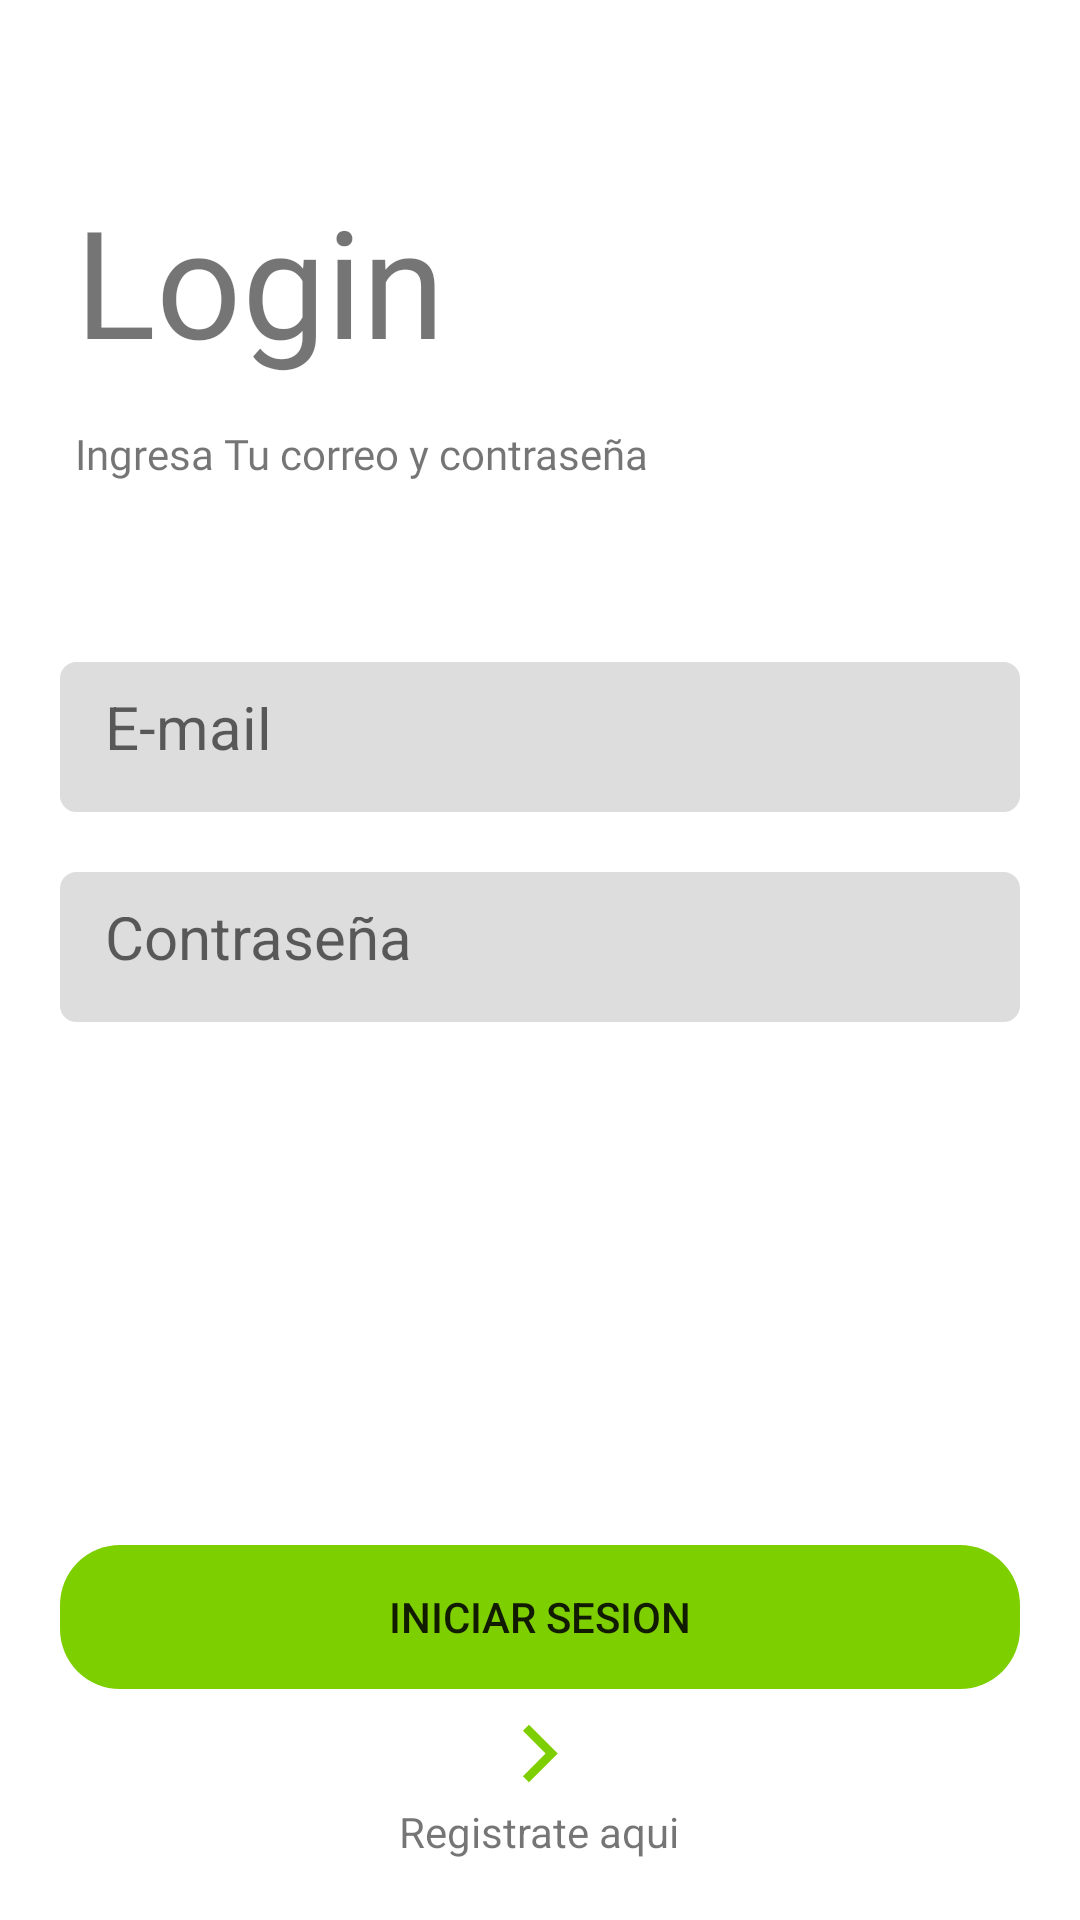

This screen was rendered from an Android layout file. Write that file and the resources it references.
<!-- AndroidManifest.xml: application theme Theme.Manda2 -->
<!-- res/layout/activity_main.xml -->
<?xml version="1.0" encoding="utf-8"?>
<androidx.coordinatorlayout.widget.CoordinatorLayout xmlns:android="http://schemas.android.com/apk/res/android"
    xmlns:app="http://schemas.android.com/apk/res-auto"
    xmlns:tools="http://schemas.android.com/tools"
    android:layout_width="match_parent"
    android:layout_height="match_parent"
    tools:context=".Activities.MainActivity">

    <LinearLayout
        android:layout_width="match_parent"
        android:layout_height="match_parent"
        android:orientation="vertical">

        <TextView
            android:layout_width="wrap_content"
            android:layout_height="wrap_content"
            android:text="Login"
            android:textSize="50sp"
            android:layout_marginTop="60dp"
            android:layout_marginLeft="25dp"
            android:fontFamily="@font/indigo_daisy"/>
        <TextView
            android:layout_width="wrap_content"
            android:layout_height="wrap_content"
            android:text="Ingresa Tu correo y contraseña"
            android:layout_marginLeft="25dp"
            android:layout_marginTop="15dp"
            android:fontFamily="@font/roboto_regular"/>

        <EditText
            android:layout_width="match_parent"
            android:layout_height="50dp"
            android:hint="E-mail"
            android:layout_marginLeft="20dp"
            android:layout_marginRight="20dp"
            android:layout_marginTop="60dp"
            android:inputType="textEmailAddress"
            android:background="@drawable/edidtex_custom"
            android:padding="15dp"
            android:textSize="20sp"/>

        <EditText
            android:layout_width="match_parent"
            android:layout_height="50dp"
            android:layout_marginLeft="20dp"
            android:layout_marginTop="20dp"
            android:layout_marginRight="20dp"
            android:hint="Contraseña"
            android:inputType="textPassword"
            android:padding="15dp"
            android:background="@drawable/edidtex_custom"
            android:textSize="20sp" />
    </LinearLayout>

    <LinearLayout
        android:layout_width="match_parent"
        android:layout_height="wrap_content"
        android:orientation="vertical"
        android:layout_gravity="bottom"
        android:gravity="center">

        <Button
            android:id="@+id/inicio_sesion"
            android:layout_width="match_parent"
            android:layout_height="wrap_content"
            android:text="Iniciar Sesion"
            android:layout_marginRight="20dp"
            android:layout_marginLeft="20dp"
            android:layout_marginTop="260dp"
            android:backgroundTint="@color/green"
            android:background="@drawable/round_button"/>

        <ImageView
            android:id="@+id/imageview_go_to_register"
            android:layout_width="30dp"
            android:layout_height="23dp"
            android:layout_marginTop="10dp"
            android:layout_marginBottom="5dp"
            android:src="@drawable/ic_arrow_right" />

        <TextView
            android:layout_width="wrap_content"
            android:layout_height="wrap_content"
            android:text="Registrate aqui"
            android:layout_marginBottom="20dp"/>

    </LinearLayout>

</androidx.coordinatorlayout.widget.CoordinatorLayout>
<!-- resources referenced by this layout -->
<resources>
  <color name="green">#7ECF00</color>
  <!-- drawable edidtex_custom (drawable) -->
  <?xml version="1.0" encoding="utf-8"?>
  <shape
      xmlns:android="http://schemas.android.com/apk/res/android"
      android:shape="rectangle"
      android:padding="10dp">
  
      <solid android:color="@color/gray_light"/>
  
      <stroke android:width="1dp" android:color="@color/gray_light1"/>
  
      <corners android:radius="5dp"/>
  </shape>
  <!-- drawable ic_arrow_right (drawable) -->
  <vector android:height="50dp" android:tint="#7ECF00"
      android:viewportHeight="24" android:viewportWidth="24"
      android:width="50dp" xmlns:android="http://schemas.android.com/apk/res/android">
      <path android:fillColor="@android:color/white" android:pathData="M5.88,4.12L13.76,12l-7.88,7.88L8,22l10,-10L8,2z"/>
  </vector>
  <!-- drawable round_button (drawable) -->
  <?xml version="1.0" encoding="utf-8"?>
  <shape xmlns:android="http://schemas.android.com/apk/res/android"
      android:shape="rectangle"
      android:padding="10sp">
      <corners android:radius="20sp"/>
  </shape>
  <style name="Theme.Manda2" parent="Theme.MaterialComponents.DayNight.NoActionBar">
          
          <item name="colorPrimary">@color/green</item>
          <item name="colorPrimaryVariant">@color/green</item>
          <item name="colorOnPrimary">@color/white</item>
          
          <item name="colorSecondary">@color/green</item>
          <item name="colorSecondaryVariant">@color/green</item>
          <item name="colorOnSecondary">@color/black</item>
          
          <item name="android:statusBarColor" tools:targetApi="l">?attr/colorPrimaryVariant</item>
          
      </style>
  <color name="gray_light">#DDDDDD</color>
  <color name="gray_light1">#DDDDDD</color>
  <color name="white">#FFFFFFFF</color>
  <color name="black">#FF000000</color>
</resources>
